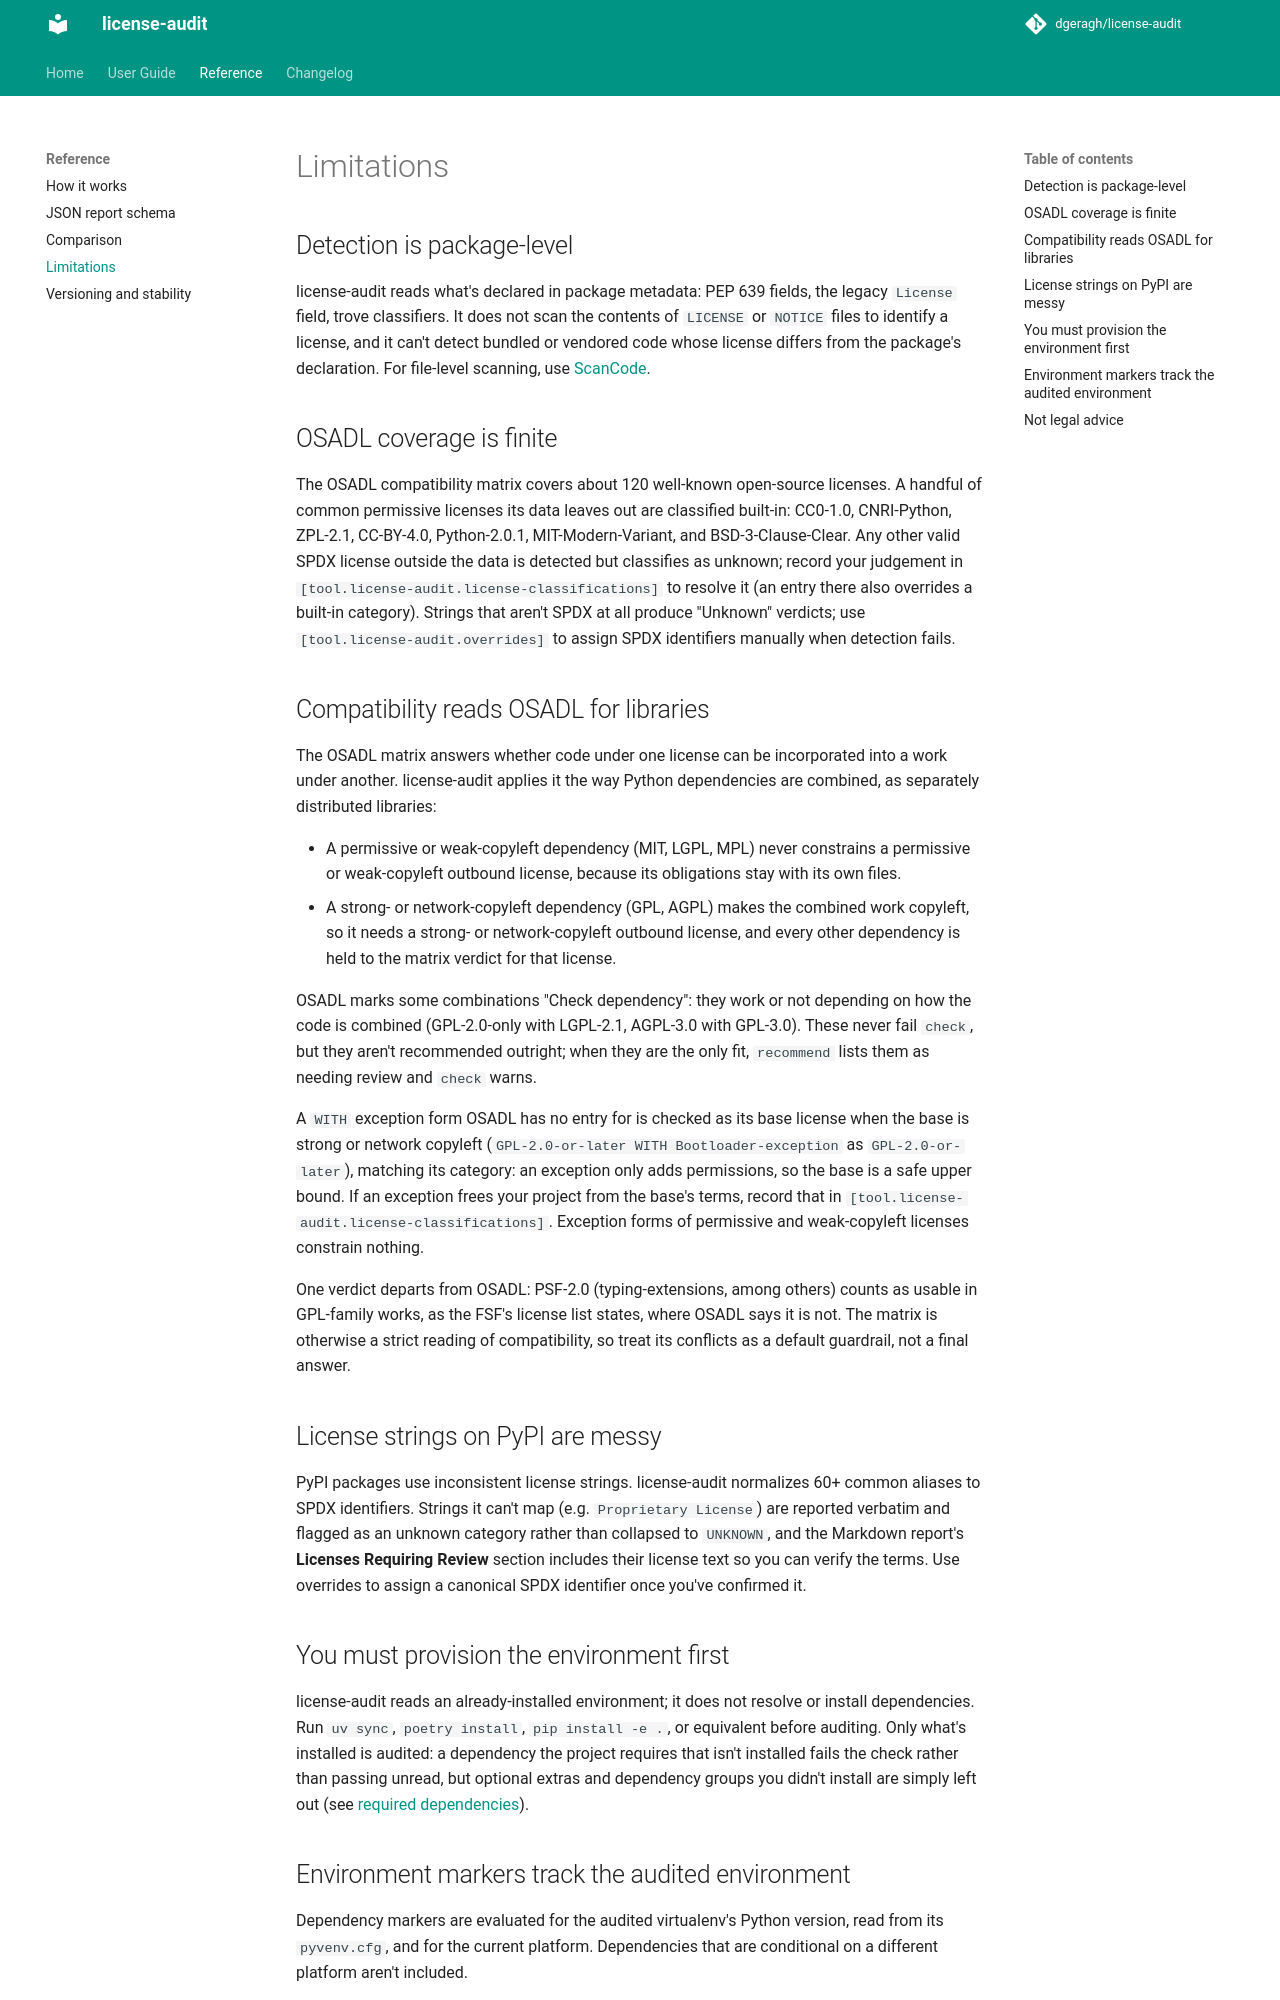

repository: dgeragh/license-audit · page: 0.15.0/reference/limitations/index.html · generator: mkdocs

# Limitations

## Detection is package-level

license-audit reads what's declared in package metadata: PEP 639 fields, the legacy `License` field, trove classifiers. It does not scan the contents of `LICENSE` or `NOTICE` files to identify a license, and it can't detect bundled or vendored code whose license differs from the package's declaration. For file-level scanning, use [ScanCode](https://github.com/nexB/scancode-toolkit).

## Packages built from the project are its own code

A package installed from a directory inside the project (the directory holding its `pyproject.toml`), such as a uv workspace member or a path dependency under the project root, counts as part of the project and isn't audited; its own dependencies are. Third-party code installed that way is skipped like any vendored code, so install it from an index or a wheel to have it audited.

## OSADL coverage is finite

The OSADL compatibility matrix covers about 120 well-known open-source licenses. A handful of common permissive licenses its data leaves out are classified built-in: CC0-1.0, CNRI-Python, ZPL-2.1, CC-BY-4.0, Python-2.0.1, MIT-Modern-Variant, and BSD-3-Clause-Clear. Any other valid SPDX license outside the data is detected but classifies as unknown; record your judgement in `[tool.license-audit.license-classifications]` to resolve it (an entry there also overrides a built-in category). A license with a category but no matrix entry, a built-in one or one OSADL categorizes without rating its compatibility (OFL-1.1, CC-BY-SA-3.0, AGPL-1.0), raises no conflicts, and recommendations rest on its category as they do for a classified license: a weak-copyleft one limits them to permissive and weak-copyleft licenses, and a stronger one withholds them. Strings that aren't SPDX at all produce "Unknown" verdicts; use `[tool.license-audit.overrides]` to assign SPDX identifiers manually when detection fails.

## Compatibility reads OSADL for libraries

The OSADL matrix answers whether code under one license can be incorporated into a work under another. license-audit applies it the way Python dependencies are combined, as separately distributed libraries:

- A permissive or weak-copyleft dependency (MIT, LGPL, MPL) never constrains a permissive or weak-copyleft outbound license, because its obligations stay with its own files.
- A strong- or network-copyleft dependency (GPL, AGPL) makes the combined work copyleft, so it needs a strong- or network-copyleft outbound license, and every other dependency is held to the matrix verdict for that license.

OSADL marks some combinations "Check dependency": they work or not depending on how the code is combined (GPL-2.0-only with LGPL-2.1, AGPL-3.0 with GPL-3.0). These never fail `check`, but they aren't recommended outright; when they are the only fit, `recommend` lists them as needing review and `check` warns.

A `WITH` exception form OSADL has no entry for is checked as its base license when the base is strong or network copyleft (`GPL-2.0-or-later WITH Bootloader-exception` as `GPL-2.0-or-later`), matching its category: an exception only adds permissions, so the base is a safe upper bound. If an exception frees your project from the base's terms, record that in `[tool.license-audit.license-classifications]`. Exception forms of permissive and weak-copyleft licenses constrain nothing.

One verdict departs from OSADL: PSF-2.0 (typing-extensions, among others) counts as usable in GPL-family works, as the FSF's license list states, where OSADL says it is not. The matrix is otherwise a strict reading of compatibility, so treat its conflicts as a default guardrail, not a final answer.

## License strings on PyPI are messy

PyPI packages use inconsistent license strings. license-audit normalizes 60+ common aliases to SPDX identifiers. Strings it can't map (e.g. `Proprietary License`) are reported verbatim and flagged as an unknown category rather than collapsed to `UNKNOWN`, and the Markdown report's **Licenses Requiring Review** section includes their license text so you can verify the terms. Use overrides to assign a canonical SPDX identifier once you've confirmed it.

## You must provision the environment first

license-audit reads an already-installed environment; it does not resolve or install dependencies. Run `uv sync`, `poetry install`, `pip install -e .`, or equivalent before auditing. Only what's installed is audited: a dependency the project requires that isn't installed fails the check rather than passing unread, but optional extras and dependency groups you didn't install are left out (see [required dependencies](../user-guide/configuration.md#required-dependencies)).
